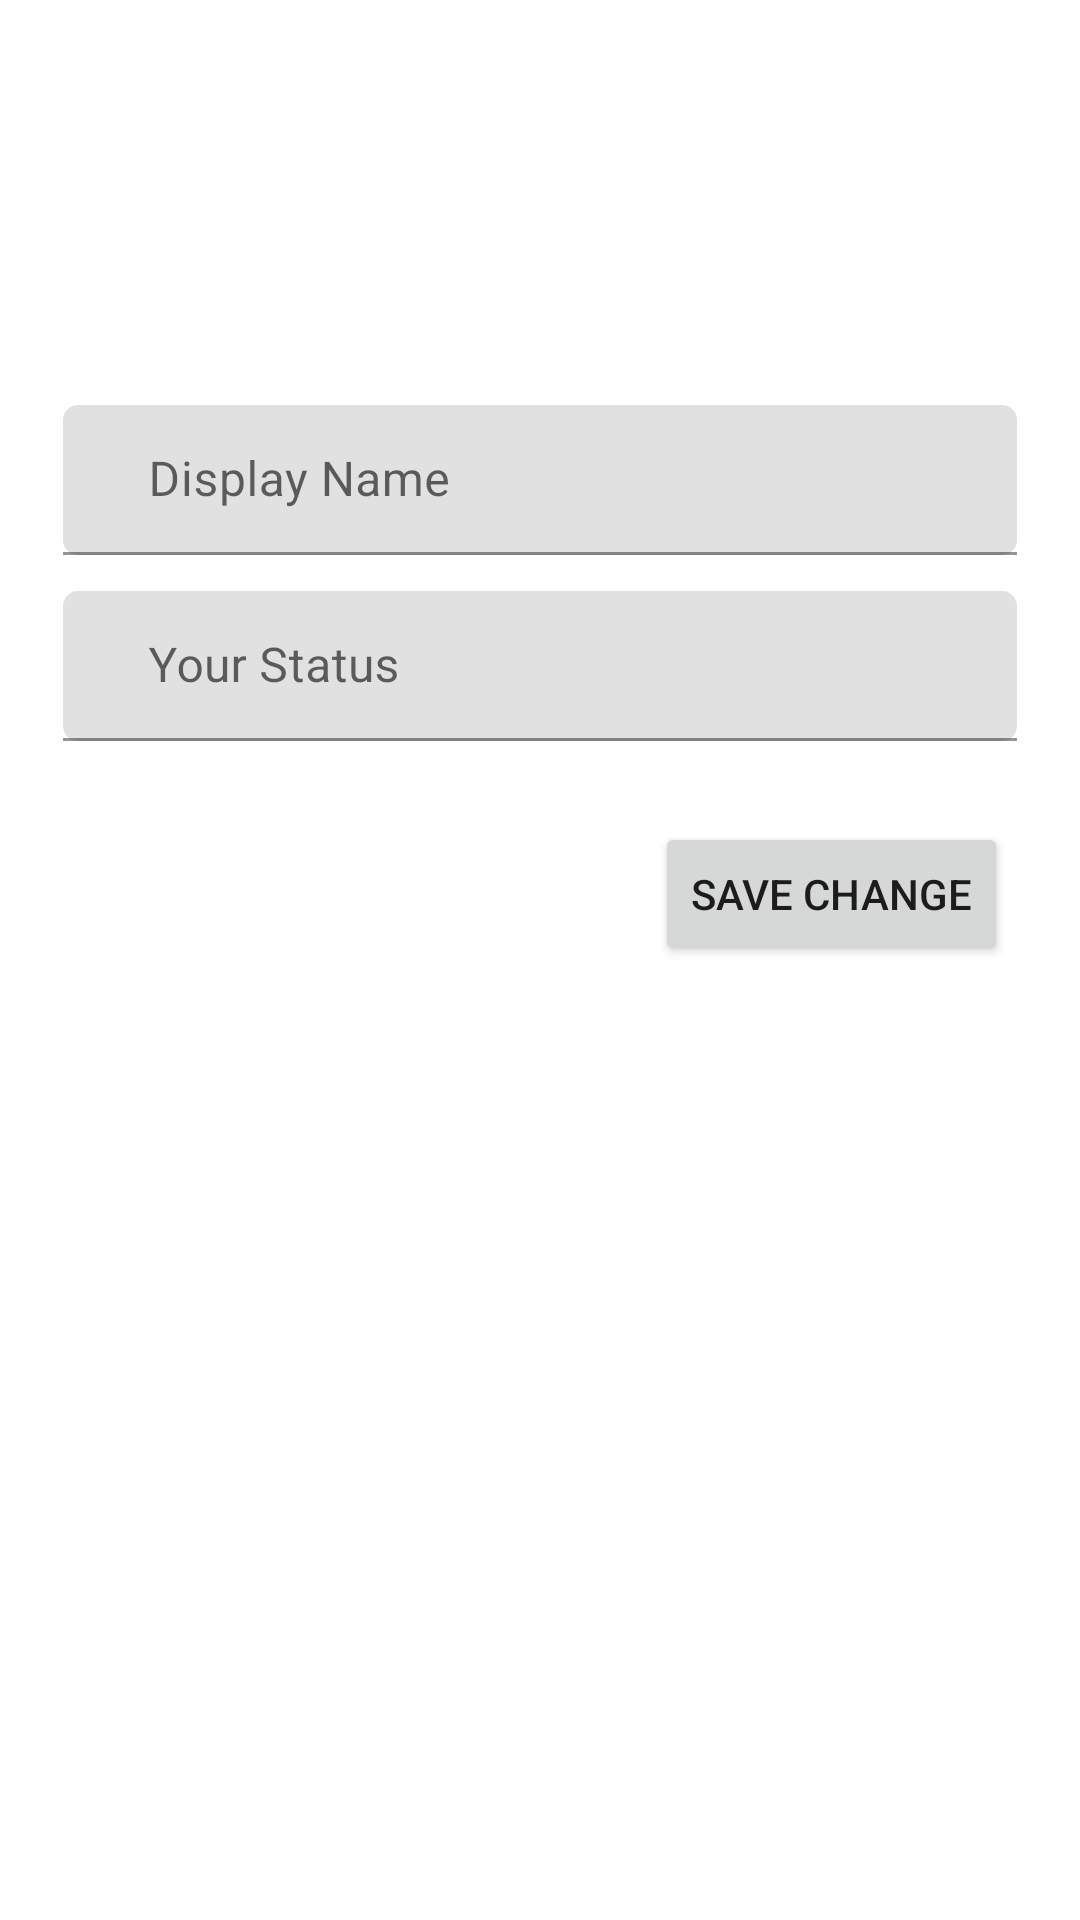

Produce the Android XML layout that renders to this screen, including the resource entries it uses.
<!-- AndroidManifest.xml: application theme Theme.IT314118_fyp -->
<!-- res/layout/activity_status.xml -->
<androidx.constraintlayout.widget.ConstraintLayout xmlns:android="http://schemas.android.com/apk/res/android"
    xmlns:app="http://schemas.android.com/apk/res-auto"
    xmlns:tools="http://schemas.android.com/tools"
    android:layout_width="match_parent"
    android:layout_height="match_parent"
    android:background="@color/white"
    tools:context=".StatusActivity">


    <com.google.android.material.textfield.TextInputLayout
        android:id="@+id/displayName_input"
        android:layout_width="0dp"
        android:layout_height="wrap_content"
        android:layout_marginStart="1dp"
        android:layout_marginTop="135dp"
        android:layout_marginEnd="1dp"
        app:layout_constraintEnd_toEndOf="parent"
        app:layout_constraintStart_toStartOf="parent"
        app:layout_constraintTop_toTopOf="parent">

        <com.google.android.material.textfield.TextInputEditText
            android:layout_width="match_parent"
            android:layout_height="50dp"
            android:layout_marginStart="20dp"
            android:layout_marginEnd="20dp"
            android:background="@drawable/input_status"
            android:textColor="@color/black"
            android:hint="   Display Name"
            android:inputType="text"/>
    </com.google.android.material.textfield.TextInputLayout>

    <com.google.android.material.textfield.TextInputLayout
        android:id="@+id/status_input"
        android:layout_width="0dp"
        android:layout_height="wrap_content"
        android:layout_marginStart="1dp"
        android:layout_marginTop="197dp"
        android:layout_marginEnd="1dp"
        app:layout_constraintEnd_toEndOf="parent"
        app:layout_constraintStart_toStartOf="parent"
        app:layout_constraintTop_toTopOf="parent">

        <com.google.android.material.textfield.TextInputEditText
            android:layout_width="match_parent"
            android:layout_height="50dp"
            android:background="@drawable/input_status"
            android:textColor="@color/black"
            android:layout_marginStart="20dp"
            android:layout_marginEnd="20dp"
            android:hint="   Your Status"
            android:inputType="text"/>
    </com.google.android.material.textfield.TextInputLayout>

    <Button
        android:id="@+id/status_save_btn"
        android:layout_width="wrap_content"
        android:layout_height="wrap_content"
        android:layout_marginTop="27dp"
        android:layout_marginEnd="24dp"
        android:text="Save Change"
        app:layout_constraintEnd_toEndOf="parent"
        app:layout_constraintTop_toBottomOf="@+id/status_input" />

</androidx.constraintlayout.widget.ConstraintLayout>
<!-- resources referenced by this layout -->
<resources>
  <color name="black">#FF000000</color>
  <color name="white">#FFFFFFFF</color>
  <!-- drawable input_status (drawable) -->
  <?xml version="1.0" encoding="utf-8"?>
  <shape xmlns:tools="http://schemas.android.com/tools" xmlns:android="http://schemas.android.com/apk/res/android">
          <gradient android:startColor="#E1E1E1" android:endColor="#E1E1E1" tools:ignore="StateListReachable" />
          <corners android:radius="5dp" tools:ignore="StateListReachable" />
  </shape>
  <style name="Theme.IT314118_fyp" parent="Theme.MaterialComponents.DayNight.DarkActionBar">
          
          <item name="colorPrimary">@color/purple_500</item>
          <item name="colorPrimaryVariant">@color/purple_700</item>
          <item name="colorOnPrimary">@color/white</item>
          
          <item name="colorSecondary">@color/teal_200</item>
          <item name="colorSecondaryVariant">@color/teal_700</item>
          <item name="colorOnSecondary">@color/black</item>
          
          <item name="android:statusBarColor">?attr/colorPrimaryVariant</item>
          
  
          <item name="windowActionBar">false</item>
          <item name="windowNoTitle">true</item>
      </style>
  <color name="purple_500">#FF6200EE</color>
  <color name="purple_700">#FF3700B3</color>
  <color name="teal_200">#FF03DAC5</color>
  <color name="teal_700">#FF018786</color>
</resources>
